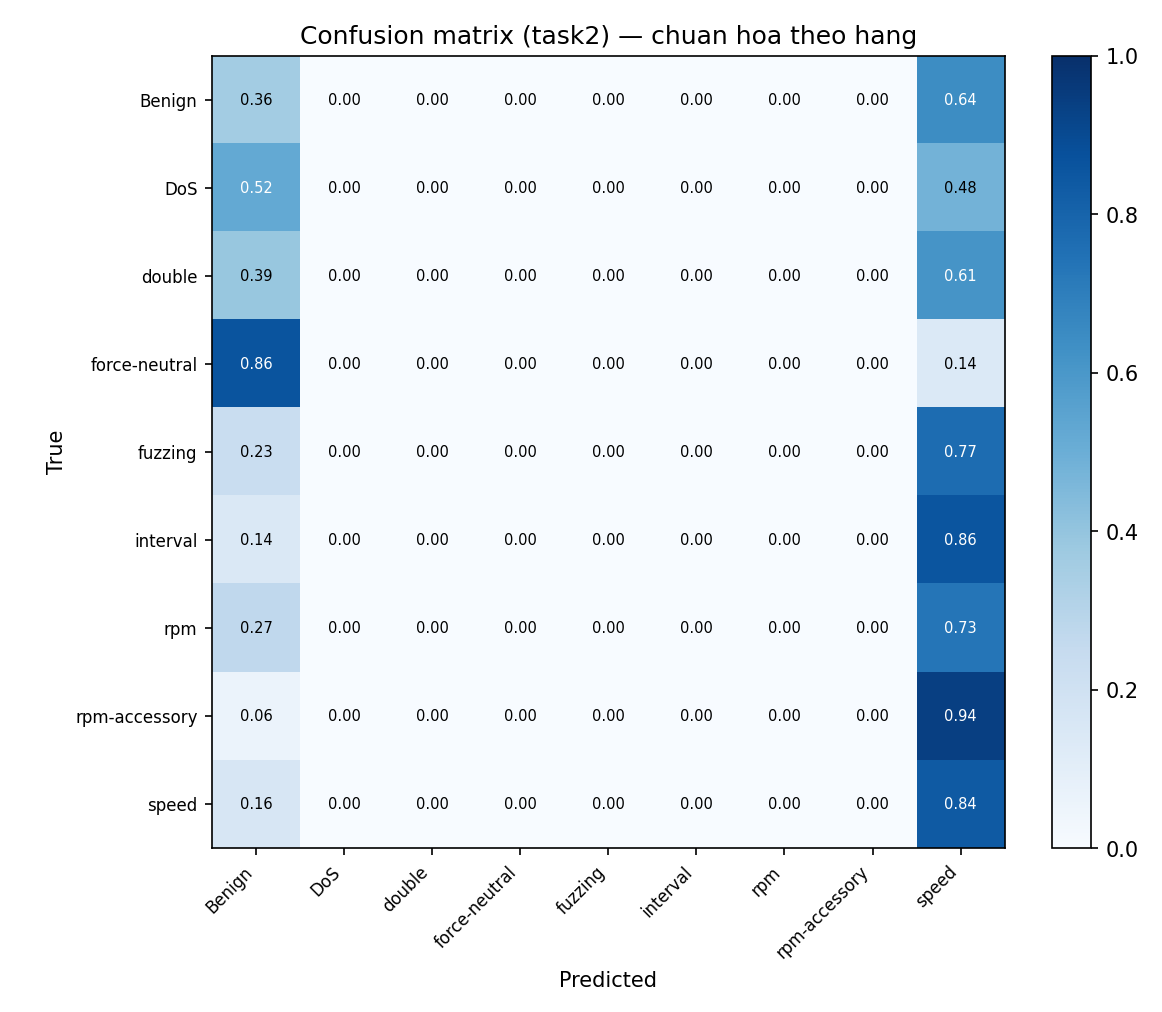

Values plotted in this chart, from the file beside it:
true\pred, Benign, DoS, double, force-neutral, fuzzing, interval, rpm, rpm-accessory, speed
Benign, 14834145, 0, 0, 0, 0, 0, 0, 0, 26866447
DoS, 75692, 0, 0, 0, 0, 0, 0, 0, 69437
double, 4815, 0, 0, 0, 0, 0, 0, 0, 7598
force-neutral, 4957, 0, 0, 0, 0, 0, 0, 0, 787
fuzzing, 15549, 0, 0, 0, 0, 0, 0, 0, 51772
interval, 5811, 0, 0, 0, 0, 0, 0, 0, 34731
rpm, 1351, 0, 0, 0, 0, 0, 0, 0, 3692
rpm-accessory, 193, 0, 0, 0, 0, 0, 0, 0, 2953
speed, 1207, 0, 0, 0, 0, 0, 0, 0, 6264
